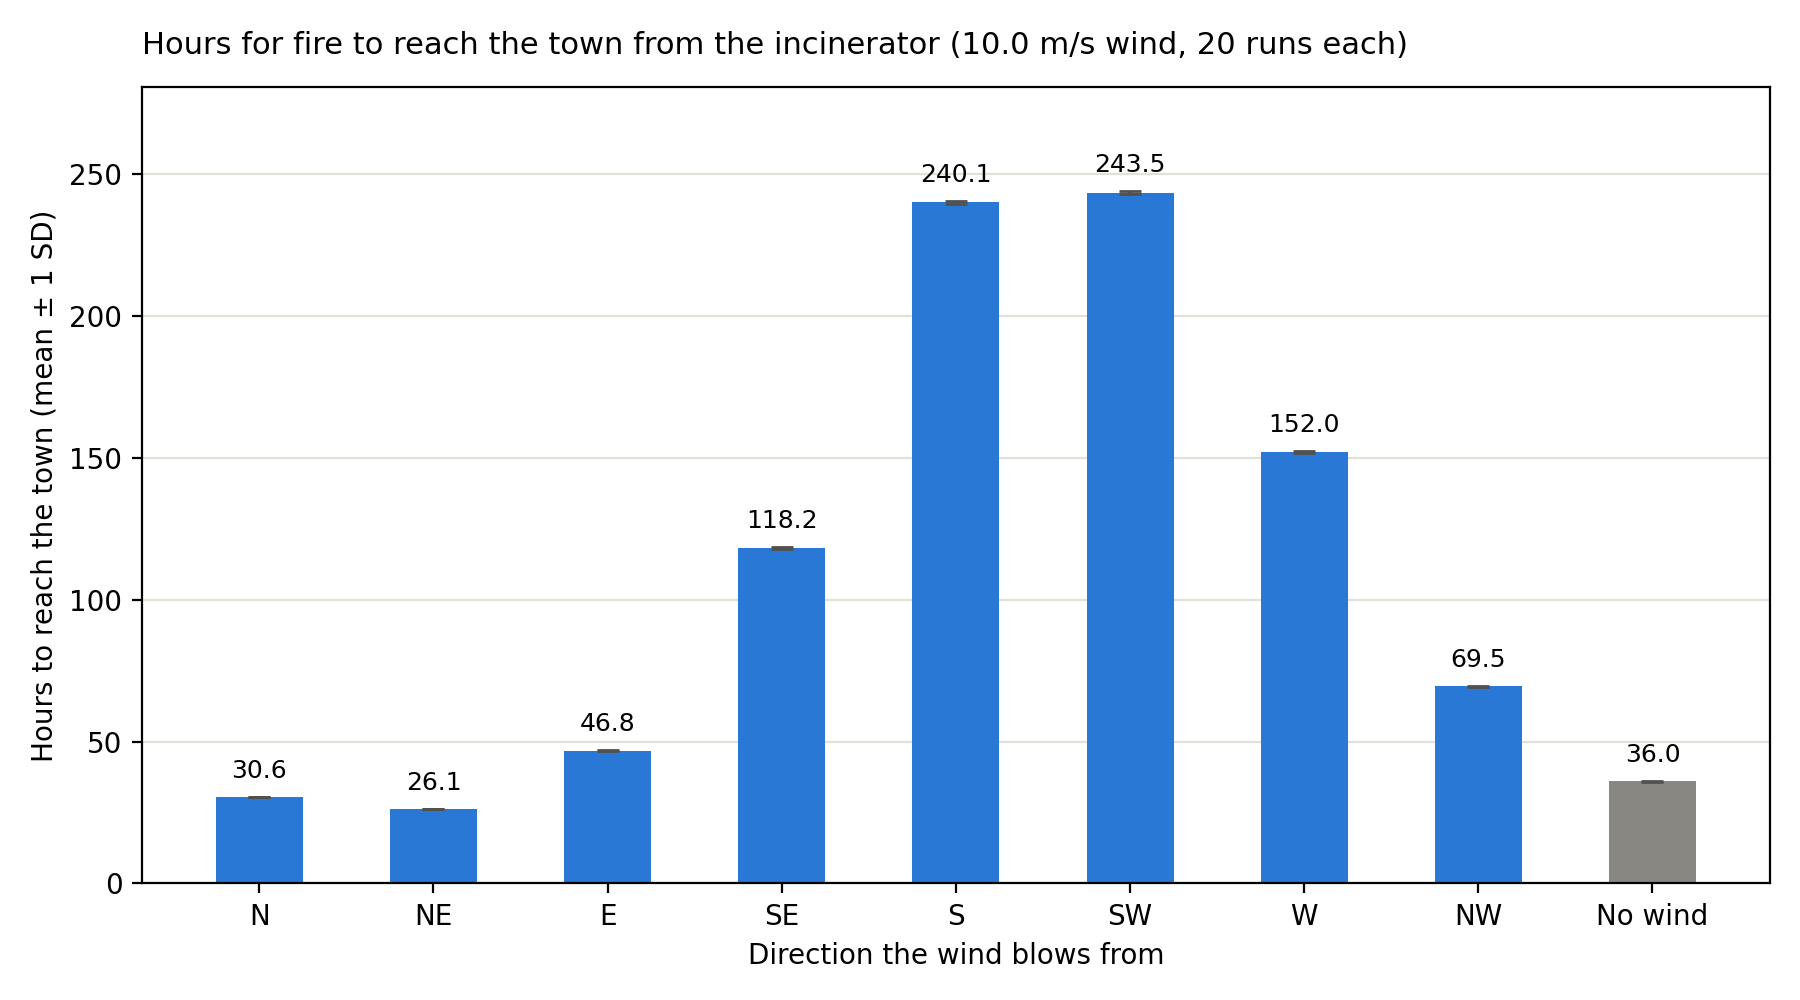

The table this chart was drawn from, first rows:
fire_start, wind_from, wind_speed_ms, seed, hours_to_town
incinerator, N, 10.0, 0, 30.57
incinerator, N, 10.0, 1, 30.61
incinerator, N, 10.0, 2, 30.49
incinerator, N, 10.0, 3, 30.67
incinerator, N, 10.0, 4, 30.57
incinerator, N, 10.0, 5, 30.62
incinerator, N, 10.0, 6, 30.5
incinerator, N, 10.0, 7, 30.54
incinerator, N, 10.0, 8, 30.61
incinerator, N, 10.0, 9, 30.62
incinerator, N, 10.0, 10, 30.42
incinerator, N, 10.0, 11, 30.62
incinerator, N, 10.0, 12, 30.42
incinerator, N, 10.0, 13, 30.47
incinerator, N, 10.0, 14, 30.63
incinerator, N, 10.0, 15, 30.53
incinerator, N, 10.0, 16, 30.58
incinerator, N, 10.0, 17, 30.53
incinerator, N, 10.0, 18, 30.41
incinerator, N, 10.0, 19, 30.67
incinerator, NE, 10.0, 0, 26.21
incinerator, NE, 10.0, 1, 26.23
incinerator, NE, 10.0, 2, 26.13
incinerator, NE, 10.0, 3, 26.27
incinerator, NE, 10.0, 4, 26.2
incinerator, NE, 10.0, 5, 26.15
incinerator, NE, 10.0, 6, 26.12
incinerator, NE, 10.0, 7, 26.08
incinerator, NE, 10.0, 8, 26.16
incinerator, NE, 10.0, 9, 26.16
incinerator, NE, 10.0, 10, 26.09
incinerator, NE, 10.0, 11, 26.15
incinerator, NE, 10.0, 12, 26.05
incinerator, NE, 10.0, 13, 26.03
incinerator, NE, 10.0, 14, 26.21
incinerator, NE, 10.0, 15, 26.11
incinerator, NE, 10.0, 16, 26.2
incinerator, NE, 10.0, 17, 26.18
incinerator, NE, 10.0, 18, 26.12
incinerator, NE, 10.0, 19, 26.12
incinerator, E, 10.0, 0, 47.01
incinerator, E, 10.0, 1, 47.06
incinerator, E, 10.0, 2, 46.73
incinerator, E, 10.0, 3, 46.86
incinerator, E, 10.0, 4, 46.8
incinerator, E, 10.0, 5, 46.93
incinerator, E, 10.0, 6, 46.86
incinerator, E, 10.0, 7, 46.83
incinerator, E, 10.0, 8, 46.83
incinerator, E, 10.0, 9, 46.81
incinerator, E, 10.0, 10, 46.78
incinerator, E, 10.0, 11, 46.58
incinerator, E, 10.0, 12, 46.47
incinerator, E, 10.0, 13, 46.75
incinerator, E, 10.0, 14, 46.75
incinerator, E, 10.0, 15, 46.8
incinerator, E, 10.0, 16, 46.91
incinerator, E, 10.0, 17, 46.93
incinerator, E, 10.0, 18, 46.94
incinerator, E, 10.0, 19, 46.82
... 120 more rows
